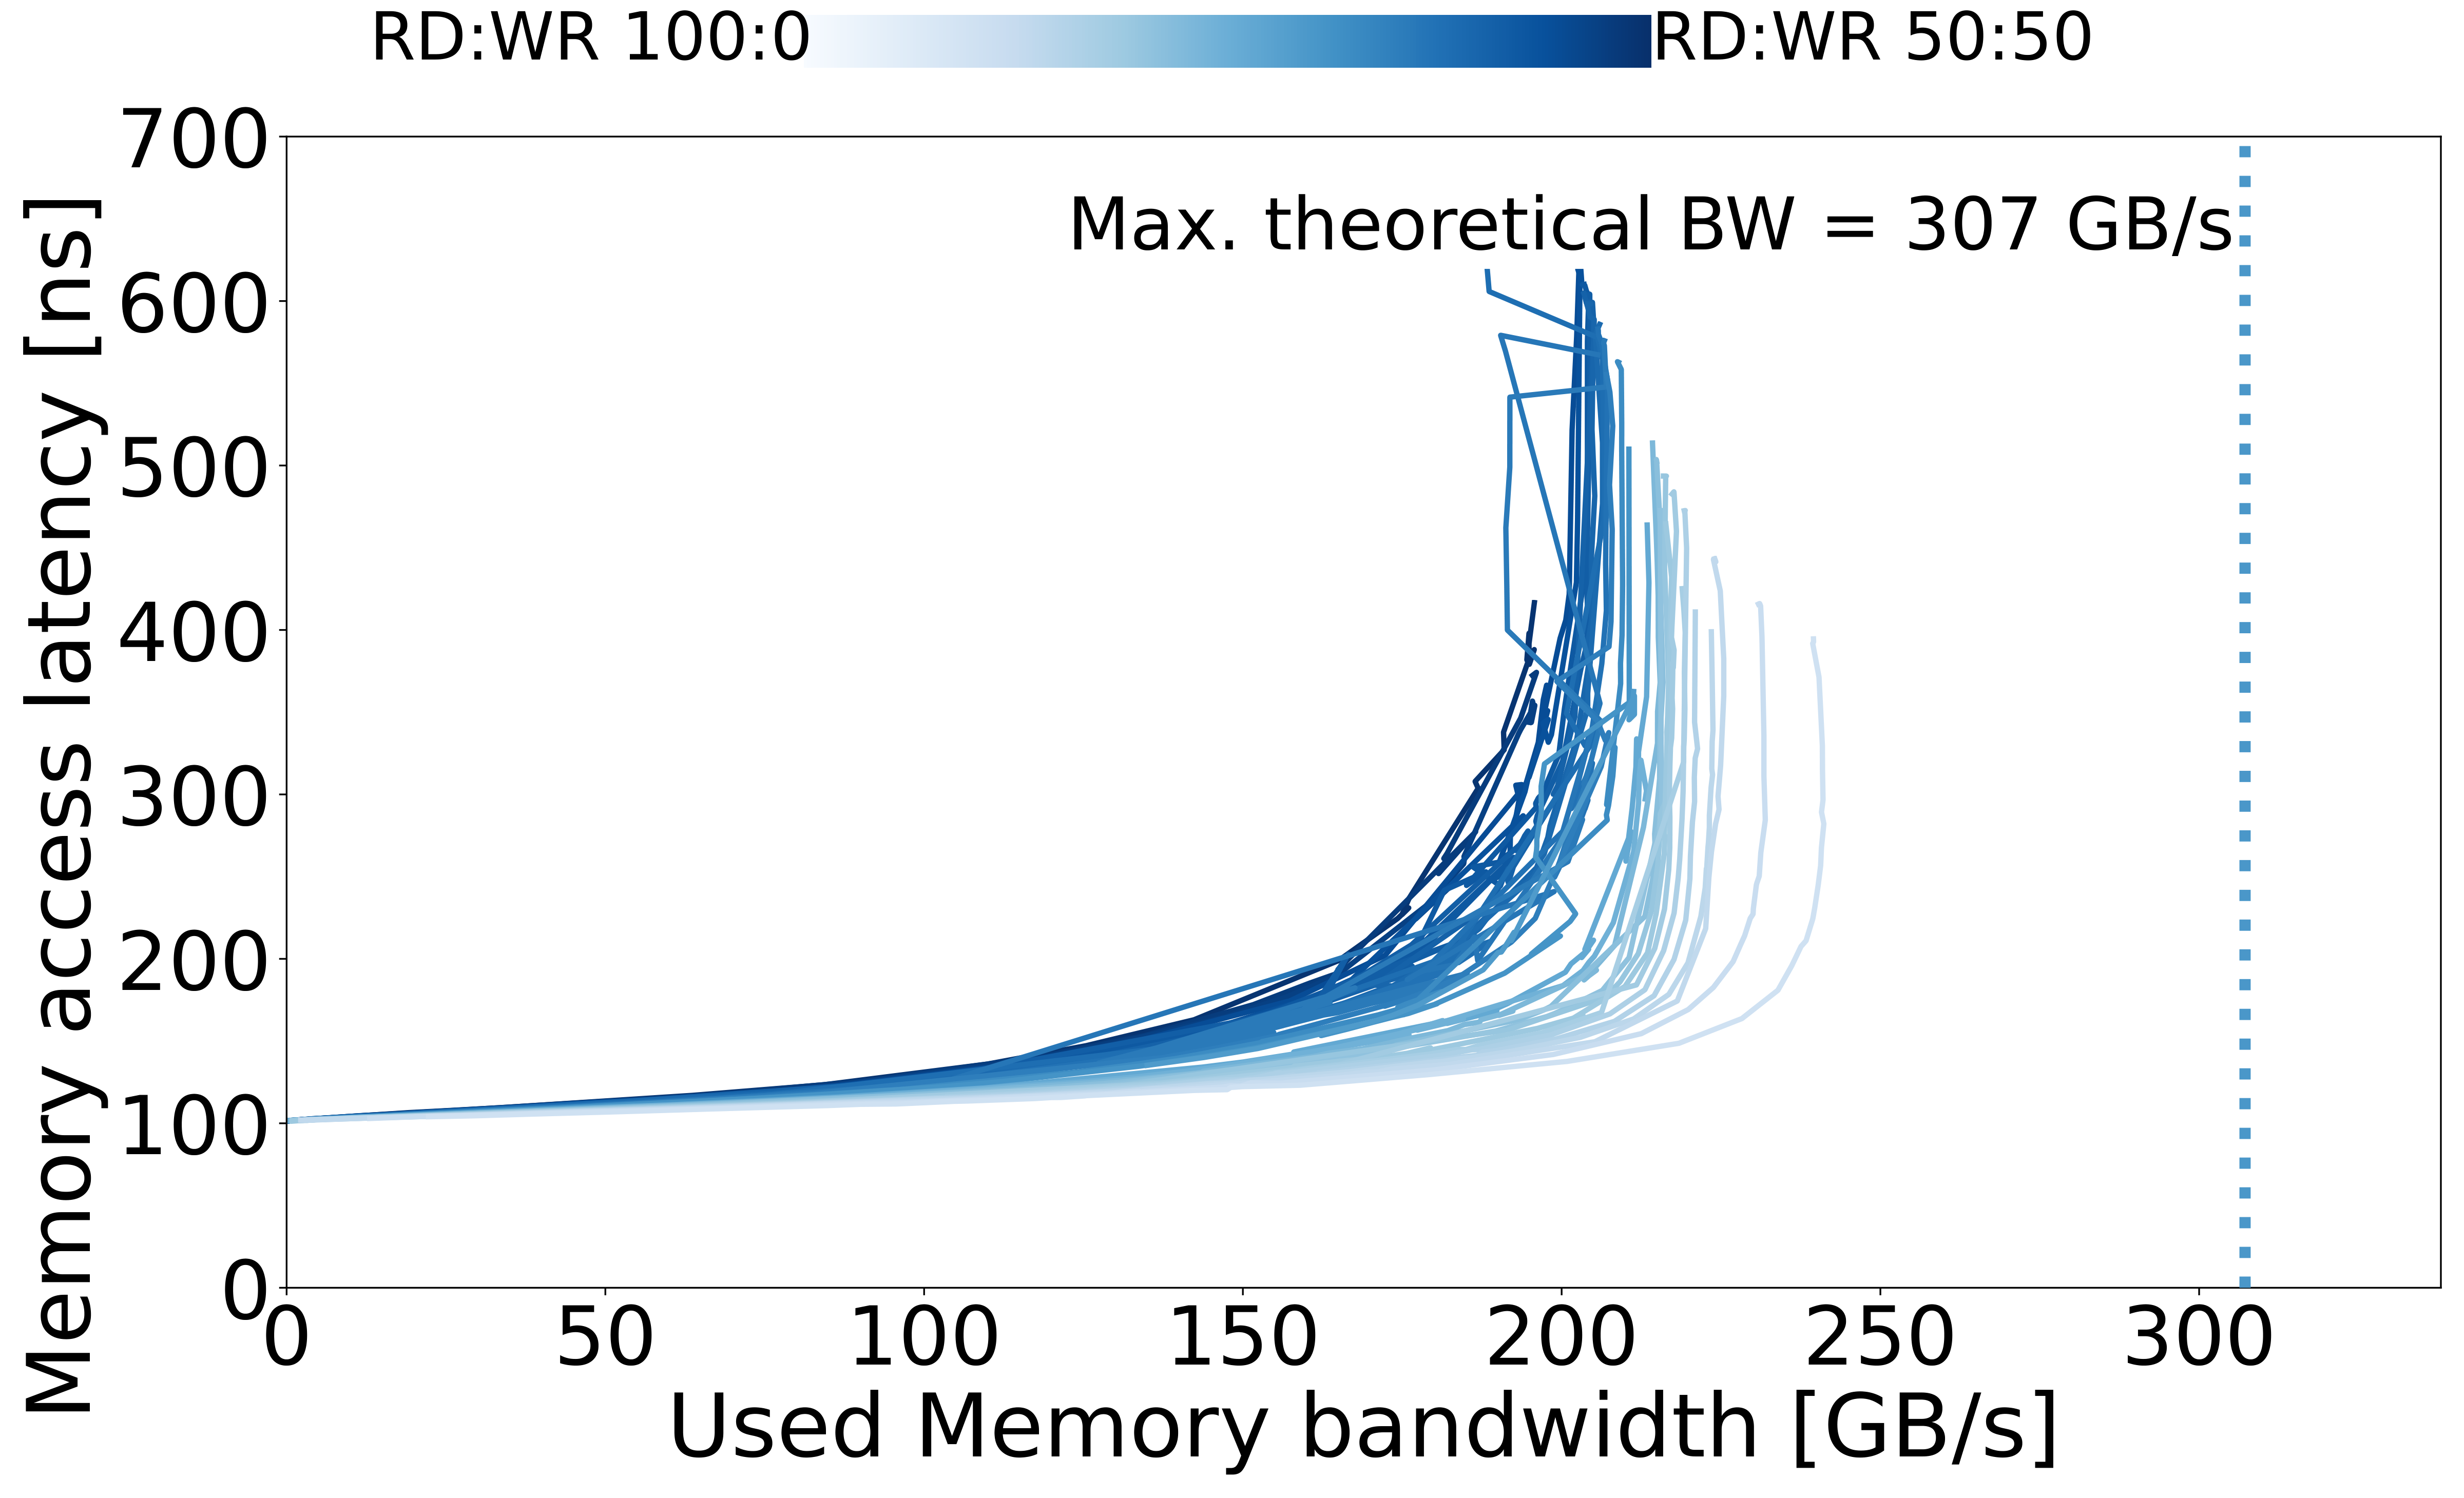

Values plotted in this chart, from the file beside it:
read_pct_rounded, pause, bandwidth_mean, bandwidth_std, rd_percentage_actual_mean, latency_mean, latency_std, bandwidth_smooth, latency_smooth, cpu_power_w, memory_power_w, system_power_w, cpu_energy_j, memory_energy_j, system_energy_j
0, 1000, 24.02, 0.01696, 0.004711, 110.8, 0.05147, 24.02, 110.8, 459.1, 5.66, 640.8, 598.7, 7.38, 835.6
0, 749, 31.52, 0.03459, 0.004099, 113.4, 0.1436, 31.52, 113.4, 462.5, 6.007, 653.3, 603.7, 7.84, 852.7
0, 562, 41.28, 0.03715, 0.004317, 116.4, 0.2063, 41.28, 116.4, 467.8, 6.393, 654.2, 611.2, 8.353, 854.8
0, 421, 53.77, 0.08262, 0.004391, 121.1, 0.1774, 53.77, 121.1, 470.6, 6.88, 661.3, 619.2, 9.053, 870.2
0, 316, 69.61, 0.07614, 0.004054, 127.9, 0.2767, 69.61, 127.9, 477.7, 7.431, 660.8, 629.7, 9.797, 871.2
0, 236, 89.55, 0.3769, 0.00405, 143.7, 0.6237, 89.55, 143.7, 485.8, 8.13, 686.0, 648.1, 10.85, 915.2
0, 219, 95.71, 0.1335, 0.004163, 151.7, 0.09575, 95.71, 151.7, 481.2, 8.211, 681.8, 597.2, 10.19, 846.2
0, 204, 101.3, 0.2107, 0.004292, 158.8, 0.7472, 101.3, 158.8, 482.3, 8.393, 671.3, 603.7, 10.51, 840.4
16, 316, 79.45, 0.04087, 0.1611, 130.6, 0.2907, 79.45, 130.6, 479.2, 7.771, 666.8, 635.4, 10.3, 884.1
16, 236, 102.5, 0.01419, 0.1564, 147.4, 0.3771, 102.5, 147.4, 479.4, 8.361, 670.8, 591.6, 10.32, 827.7
16, 219, 109.1, 0.1171, 0.1561, 154.1, 0.09853, 109.1, 154.1, 483.1, 8.596, 683.0, 603.8, 10.74, 853.6
16, 164, 135.2, 0.1533, 0.1639, 201.4, 0.4458, 135.2, 201.4, 487.2, 9.438, 697.7, 657.4, 12.74, 941.5
16, 158, 141.7, 0.05089, 0.1645, 230.5, 0.4874, 141.7, 230.5, 491.1, 9.824, 698.8, 677.9, 13.56, 964.6
16, 149, 142.3, 0.229, 0.1638, 237.8, 1.193, 142.3, 237.8, 492.1, 9.848, 692.3, 681.2, 13.63, 958.4
16, 92, 164.8, 0.04803, 0.1609, 438, 0.8395, 164.8, 438, 516.9, 11.12, 705.2, 960.8, 20.67, 1311
16, 88, 166.3, 0.08843, 0.157, 460.9, 2.213, 166.3, 460.9, 524.3, 11.18, 701.8, 1025, 21.85, 1372
16, 86, 167.6, 0.4706, 0.1565, 471.8, 1.889, 167.6, 471.8, 519.6, 11.19, 706.7, 1028, 22.13, 1398
16, 84, 168.8, 0.1028, 0.1574, 489.4, 2.211, 168.8, 489.4, 525, 11.25, 707.0, 1058, 22.66, 1424
16, 83, 169.5, 0.08325, 0.1587, 498.4, 0.3225, 169.5, 498.4, 522.3, 11.26, 705.3, 1073, 23.14, 1450
20, 236, 99.44, 0.1658, 0.1991, 143.2, 0.06757, 99.44, 143.2, 486.5, 8.339, 684.2, 649.7, 11.14, 913.7
20, 204, 112, 0.2028, 0.1962, 155.7, 0.05813, 112, 155.7, 483.5, 8.638, 682.0, 603.6, 10.78, 851.4
20, 190, 130.5, 0.1403, 0.1957, 185.5, 0.5849, 130.5, 185.5, 486, 9.297, 695.7, 621.6, 11.89, 889.7
20, 183, 130.1, 0.1301, 0.1978, 184.6, 0.5823, 130.1, 184.6, 485.1, 9.275, 690.5, 619.5, 11.84, 881.7
20, 179, 131.5, , 0.1951, 189.5, 0.4997, 131.5, 189.5, 486.7, 9.323, 693.3, 623.7, 11.95, 888.5
20, 170, 134.9, 0.1302, 0.1955, 194.6, 0.09792, 134.9, 194.6, 485.6, 9.384, 688.2, 625.4, 12.09, 886.3
20, 147, 148.9, 0.149, 0.1962, 266.8, 1.389, 148.9, 266.8, 505.9, 10.31, 683.3, 841.1, 17.14, 1134
20, 76, 175.4, 0.2058, 0.2003, 576.3, 5.555, 175.4, 576.3, 536.8, 11.88, 695.2, 1535, 33.97, 1988
20, 70, 178.1, 0.5079, 0.1954, 647.4, 7.062, 178.1, 647.4, 534.2, 11.93, 680.7, 1599, 35.69, 2018
20, 68, 178.4, 0.05364, 0.2049, 645.7, 0.7926, 178.4, 645.7, 530.6, 11.78, 698.7, 1336, 29.66, 1760
21, 10000, 2.792, 0.01868, 0.2079, 102.8, 0.1039, 2.792, 102.8, 449.1, 4.691, 634.5, 577.6, 6.033, 816.1
21, 1000, 27.2, 1.088, 0.2126, 110.4, 0.2573, 27.2, 110.4, 463.1, 5.773, 651.8, 603.6, 7.525, 849.6
21, 749, 36, 1.117, 0.2124, 112.9, 0.4086, 36, 112.9, 463.2, 6.079, 648.8, 605.4, 7.945, 848
21, 562, 47.04, 1.38, 0.2114, 116.3, 0.485, 47.04, 116.3, 470.2, 6.499, 655.8, 614, 8.485, 856.1
21, 421, 61.38, 1.977, 0.2114, 121.4, 0.6854, 61.38, 121.4, 475.1, 7.08, 669.8, 625.1, 9.315, 881.4
21, 316, 79.47, 2.43, 0.2085, 129.5, 1.741, 79.47, 129.5, 479.3, 7.659, 674.4, 633.4, 10.12, 891.1
21, 236, 105.2, 0.05663, 0.21, 148.5, 0.198, 105.2, 148.5, 480.9, 8.439, 691.0, 594.9, 10.44, 854.9
21, 219, 112, 0.05829, 0.2092, 155.4, 0.1401, 112, 155.4, 481.8, 8.597, 688.0, 600.6, 10.72, 857.6
21, 204, 118.1, 0.09704, 0.2076, 162.5, 0.3068, 118.1, 162.5, 483.9, 8.779, 678.5, 607.1, 11.01, 851.3
21, 199, 119.3, 0.1403, 0.2078, 164.4, 0.2747, 119.3, 164.4, 485.2, 8.781, 686.7, 608.8, 11.02, 861.5
21, 196, 121.2, 0.4005, 0.2115, 167.1, 0.07989, 121.2, 167.1, 484.8, 8.847, 689.2, 609.6, 11.12, 866.5
21, 190, 123.4, , 0.2149, 170, 0.1687, 123.4, 170, 485.8, 8.968, 690.2, 613.6, 11.33, 871.7
21, 186, 127.7, 0.04129, 0.2099, 176.4, 0.1983, 127.7, 176.4, 486, 9.083, 692.3, 615.9, 11.51, 877.4
21, 184, 129.8, 0.2867, 0.2069, 180, 0.3179, 129.8, 180, 486.4, 9.195, 689.5, 622.1, 11.76, 881.9
21, 177, 124.1, 0.07204, 0.2144, 172.3, 0.5938, 124.1, 172.3, 486.4, 9.016, 690.2, 615.9, 11.42, 873.9
21, 147, 150.8, 0.1673, 0.214, 276.3, 0.3442, 150.8, 276.3, 510.7, 10.49, 705.7, 905.8, 18.6, 1252
21, 145, 152.1, 0.152, 0.2113, 285.5, 0.5336, 152.1, 285.5, 511.6, 10.53, 694.3, 918.1, 18.91, 1246
21, 144, 152.6, 0.2412, 0.2107, 290.1, 2.16, 152.6, 290.1, 511.8, 10.57, 704.0, 920, 19, 1266
21, 142, 153.3, 0.1685, 0.21, 295, 0.6176, 153.3, 295, 512.3, 10.63, 703.7, 929, 19.27, 1276
21, 133, 155.8, 0.02421, 0.2089, 318, 1.189, 155.8, 318, 513.1, 10.81, 694.8, 967.8, 20.38, 1311
21, 92, 169.8, 0.0932, 0.2135, 445.6, 1.556, 169.8, 445.6, 525.8, 11.24, 716.2, 1012, 21.65, 1379
21, 74, 176.4, 0.2202, 0.2115, 586.7, 1.11, 176.4, 586.7, 532.1, 11.66, 712.0, 1234, 27.04, 1651
21, 31, 179.6, 0.1385, 0.2133, 635.5, 0.06474, 179.6, 635.5, 532.7, 11.76, 704.5, 1318, 29.09, 1743
22, 236, 100.1, 0.1553, 0.2202, 143, 0.1731, 100.1, 143, 485.8, 8.321, 677.8, 650.1, 11.14, 907.1
22, 204, 112.7, 0.2768, 0.2182, 155.1, 0.07502, 112.7, 155.1, 483.2, 8.642, 684.2, 602.6, 10.78, 853.1
22, 196, 116.3, 0.2577, 0.2173, 159.3, 0.2958, 116.3, 159.3, 487.6, 8.775, 688.5, 610.3, 10.98, 861.7
22, 187, 119.1, 0.1613, 0.2175, 164.3, 0.2143, 119.1, 164.3, 484.7, 8.703, 683.8, 608.4, 10.92, 858.3
22, 183, 121.4, 0.1089, 0.2168, 167.4, 0.1405, 121.4, 167.4, 485.5, 8.906, 685.8, 607.9, 11.15, 858.6
22, 150, 143.1, 2.727, 0.2208, 225, 14.38, 143.1, 225, 498.6, 9.929, 696.6, 749.2, 14.94, 1046
22, 149, 141, 2.777, 0.2238, 216.2, 13.75, 141, 216.2, 497, 9.823, 689.8, 739.5, 14.62, 1024
22, 115, 161.8, 0.08049, 0.2169, 359, 2.997, 161.8, 359, 509.3, 10.8, 687.8, 904.2, 19.17, 1219
... 1,285 more rows
